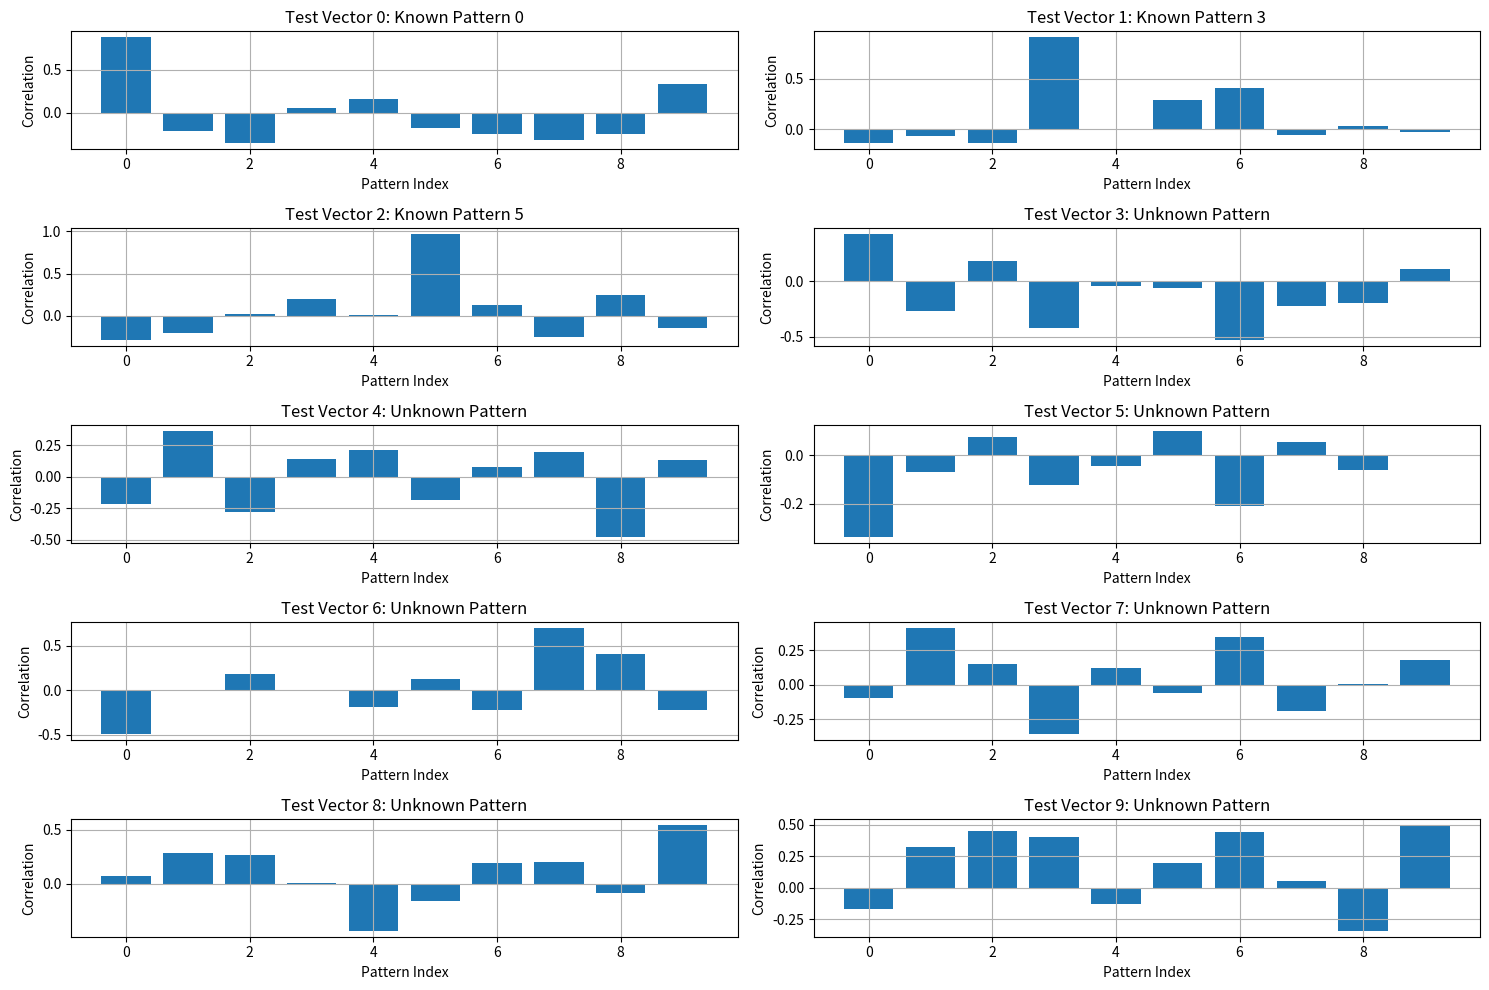

The matplotlib source for this figure:
import numpy as np
from scipy import signal
import matplotlib.pyplot as plt

# 1. 生成10个已知工况的特征向量 (20维)
np.random.seed(42)
known_patterns = np.random.randn(10, 20)
# 标准化每个特征向量
known_patterns = known_patterns / np.linalg.norm(known_patterns, axis=1)[:, np.newaxis]


# 2. 生成10个测试特征向量，包含三种情况
def generate_test_vectors():
    # 情况1：已知工况 (略微加入噪声)
    known_case = known_patterns[2] + 0.1 * np.random.randn(20)

    # 情况2：完全未知工况
    unknown_case = np.random.randn(20)

    # 情况3：已知工况的组合 (工况0和工况1的混合)
    combined_case = 0.6 * known_patterns[0] + 0.4 * known_patterns[1] + 0.1 * np.random.randn(20)

    # 生成更多测试向量
    test_vectors = []

    # 添加3个已知工况(带噪声)
    for i in [0, 3, 5]:
        vec = known_patterns[i] + 0.1 * np.random.randn(20)
        test_vectors.append(vec)

    # 添加3个未知工况
    for _ in range(3):
        vec = np.random.randn(20)
        vec = vec / np.linalg.norm(vec)
        test_vectors.append(vec)

    # 添加4个混合工况
    mix1 = 0.7 * known_patterns[7] + 0.3 * known_patterns[8] + 0.1 * np.random.randn(20)
    mix2 = 0.5 * known_patterns[4] + 0.5 * unknown_case + 0.1 * np.random.randn(20)
    mix3 = 0.8 * known_patterns[9] + 0.2 * np.random.randn(20)
    mix4 = 0.4 * known_patterns[2] + 0.4 * known_patterns[6] + 0.2 * np.random.randn(20)

    test_vectors.extend([mix1, mix2, mix3, mix4])

    # 标准化所有测试向量
    test_vectors = np.array(test_vectors)
    test_vectors = test_vectors / np.linalg.norm(test_vectors, axis=1)[:, np.newaxis]

    return test_vectors


# 3. M-ary Matched Filter实现
class MaryMatchedFilter:
    def __init__(self, known_patterns, η1=0.85, η2=1.3):
        self.known_patterns = known_patterns
        self.η1 = η1  # 最大相关峰值阈值
        self.η2 = η2  # 最大次大比值阈值

    def correlate(self, test_vector):
        # 计算与所有已知模式的相关性
        correlations = np.array([np.correlate(test_vector, pattern)[0]
                                 for pattern in self.known_patterns])
        return correlations

    def classify(self, test_vector):
        correlations = self.correlate(test_vector)
        max_corr = np.max(correlations)
        max_idx = np.argmax(correlations)

        # 找到次大相关值
        sorted_corr = np.sort(correlations)
        second_max = sorted_corr[-2]

        # 判决规则
        if max_corr < self.η1:
            return "Unknown Pattern"
        elif max_corr / second_max < self.η2:
            return f"Mixed Pattern (max correlation with Pattern {max_idx})"
        else:
            return f"Known Pattern {max_idx}"

    def get_correlation_details(self, test_vector):
        correlations = self.correlate(test_vector)
        return correlations


# 4. 测试和可视化
def visualize_results(detector, test_vectors):
    plt.figure(figsize=(15, 10))

    for i, test_vector in enumerate(test_vectors):
        correlations = detector.get_correlation_details(test_vector)
        result = detector.classify(test_vector)

        plt.subplot(5, 2, i + 1)
        plt.bar(range(len(correlations)), correlations)
        plt.title(f'Test Vector {i}: {result}')
        plt.xlabel('Pattern Index')
        plt.ylabel('Correlation')
        plt.grid(True)

    plt.tight_layout()
    plt.show()


# 主程序
test_vectors = generate_test_vectors()
detector = MaryMatchedFilter(known_patterns)

# 打印每个测试向量的判别结果
print("Classification Results:")
for i, test_vector in enumerate(test_vectors):
    result = detector.classify(test_vector)
    correlations = detector.get_correlation_details(test_vector)
    max_corr = np.max(correlations)
    print(f"\nTest Vector {i}:")
    print(f"Result: {result}")
    print(f"Max correlation: {max_corr:.3f}")

# 可视化结果
visualize_results(detector, test_vectors)